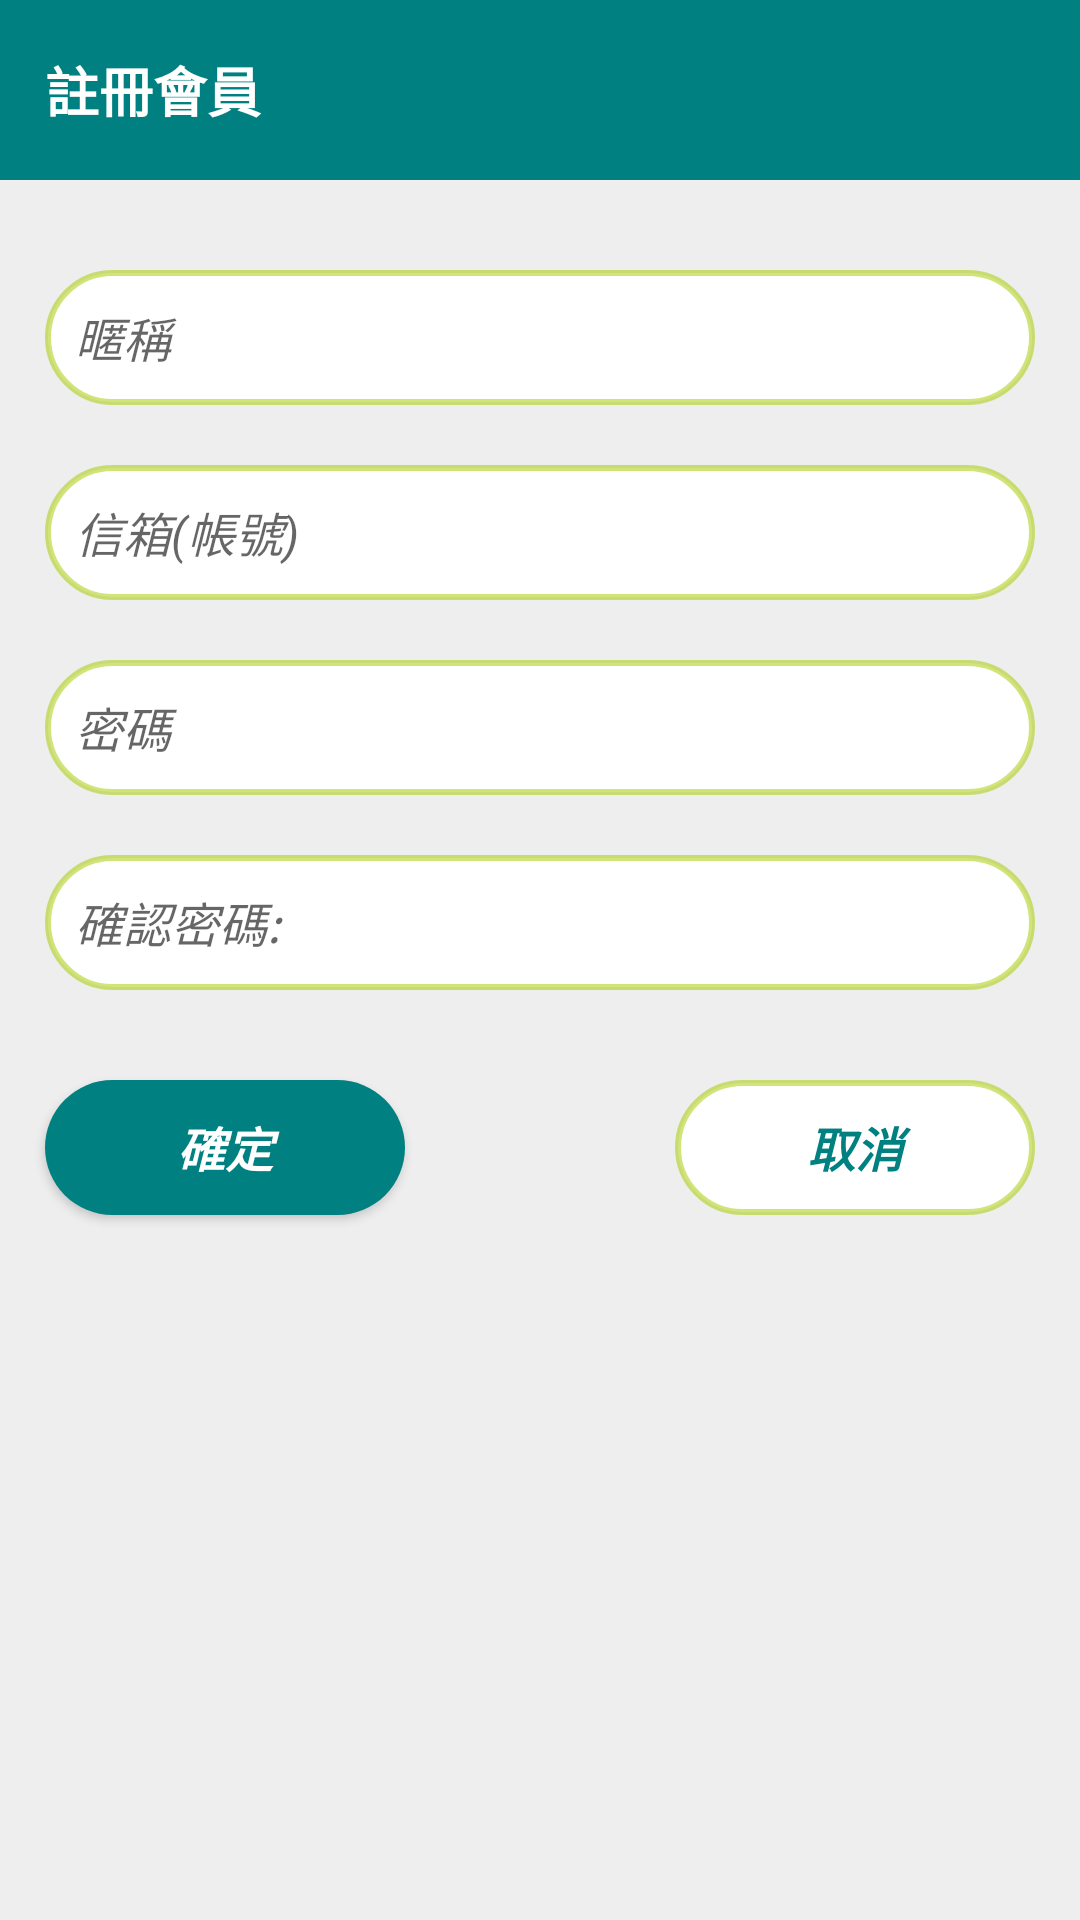

This screen was rendered from an Android layout file. Write that file and the resources it references.
<!-- AndroidManifest.xml: application theme AppTheme -->
<!-- res/layout/signup_dlg.xml -->
<?xml version="1.0" encoding="utf-8"?>
<RelativeLayout xmlns:android="http://schemas.android.com/apk/res/android"
    android:layout_width="300dp"
    android:layout_height="wrap_content"
    android:background="@color/backgroundcolor2">


    <TextView
        android:id="@+id/title"
        android:layout_width="match_parent"
        android:layout_height="60dp"
        android:layout_marginStart="0dp"
        android:background="@color/Teal"
        android:gravity="center_vertical"
        android:paddingStart="@dimen/mar_15"
        android:text="@string/f00002_title"
        android:textColor="@color/White"
        android:textSize="18sp"
        android:textStyle="bold" />

    <EditText
        android:id="@+id/f00002_e001"
        android:layout_width="match_parent"
        android:layout_height="45dp"
        android:layout_below="@+id/title"
        android:layout_alignParentStart="true"
        android:layout_marginStart="15dp"
        android:layout_marginTop="30dp"
        android:layout_marginEnd="@dimen/mar_15"
        android:autofillHints=""
        android:background="@drawable/button03"
        android:ems="10"
        android:gravity="center_vertical"
        android:hint="@string/f00002_t001"
        android:inputType="textWebEditText"
        android:paddingStart="@dimen/mar_10"
        android:textColor="@color/Teal"
        android:textSize="16sp"
        android:textStyle="italic" />

    <EditText
        android:id="@+id/f00002_e002"
        android:layout_width="match_parent"
        android:layout_height="45dp"
        android:layout_below="@+id/f00002_e001"
        android:layout_alignParentStart="true"
        android:layout_marginStart="15dp"
        android:layout_marginTop="20dp"
        android:layout_marginEnd="@dimen/mar_15"
        android:background="@drawable/button03"
        android:ems="10"
        android:gravity="center_vertical"
        android:hint="@string/f00002_t002"
        android:inputType="textEmailAddress"
        android:paddingStart="@dimen/mar_10"
        android:textColor="@color/Teal"
        android:textSize="16sp"
        android:textStyle="italic" />

    <EditText
        android:id="@+id/f00002_e003"
        android:layout_width="match_parent"
        android:layout_height="45dp"
        android:layout_marginStart="0dp"
        android:layout_marginTop="0dp"
        android:layout_marginEnd="@dimen/mar_15"
        android:background="@drawable/button03"
        android:backgroundTint="@color/backgroundcolor1"
        android:ems="10"
        android:gravity="center_vertical"
        android:importantForAutofill="no"
        android:inputType="textEmailAddress"
        android:paddingStart="@dimen/mar_10"
        android:textColor="@color/Teal"
        android:textSize="14sp"
        android:visibility="gone" />

    <EditText
        android:id="@+id/f00002_e004"
        android:layout_width="match_parent"
        android:layout_height="45dp"
        android:layout_below="@+id/f00002_e002"
        android:layout_alignParentStart="true"
        android:layout_marginStart="15dp"
        android:layout_marginTop="20dp"
        android:layout_marginEnd="@dimen/mar_15"
        android:background="@drawable/button03"
        android:ems="10"
        android:gravity="center_vertical"
        android:hint="@string/f00002_t004"
        android:importantForAutofill="no"
        android:inputType="textPassword"
        android:paddingStart="@dimen/mar_10"
        android:textColor="@color/Teal"
        android:textSize="16sp"
        android:textStyle="italic" />

    <EditText
        android:id="@+id/f00002_e005"
        android:layout_width="match_parent"
        android:layout_height="45dp"
        android:layout_below="@+id/f00002_e004"
        android:layout_alignParentStart="true"
        android:layout_marginStart="15dp"
        android:layout_marginTop="20dp"
        android:layout_marginEnd="@dimen/mar_15"
        android:background="@drawable/button03"
        android:ems="10"
        android:gravity="center_vertical"
        android:hint="@string/f00002_t005"
        android:inputType="textPassword"
        android:paddingStart="@dimen/mar_10"
        android:textColor="@color/Teal"
        android:textSize="16sp"
        android:textStyle="italic"
        android:visibility="visible" />

    <Button
        android:id="@+id/f00002_btnOK"
        android:layout_width="120dp"
        android:layout_height="45dp"
        android:layout_below="@+id/f00002_e005"
        android:layout_marginStart="@dimen/mar_15"
        android:layout_marginTop="30dp"
        android:layout_marginBottom="@dimen/mar_20"
        android:background="@drawable/button04"
        android:text="@string/f00002_b001"
        android:textColor="@color/White"
        android:textSize="16sp"
        android:textStyle="bold|italic" />

    <Button
        android:id="@+id/f00002_btnCancel"
        android:layout_width="120dp"
        android:layout_height="45dp"
        android:layout_alignTop="@+id/f00002_btnOK"
        android:layout_alignEnd="@+id/f00002_e005"
        android:layout_alignParentEnd="true"
        android:layout_marginTop="0dp"
        android:layout_marginEnd="15dp"
        android:layout_marginBottom="@dimen/mar_20"
        android:background="@drawable/button03"
        android:text="@string/f00002_b002"
        android:textColor="@color/Teal"
        android:textSize="16sp"
        android:textStyle="bold|italic" />
</RelativeLayout>
<!-- resources referenced by this layout -->
<resources>
  <color name="Teal">#008080</color>
  <color name="White">#ffffff</color>
  <color name="backgroundcolor1">#BA8AA800</color>
  <color name="backgroundcolor2">#0C000000</color>
  <dimen name="mar_10">10dp</dimen>
  <dimen name="mar_15">15dp</dimen>
  <dimen name="mar_20">20dp</dimen>
  <!-- drawable button03 (drawable) -->
  <?xml version="1.0" encoding="utf-8"?>
  <shape xmlns:android="http://schemas.android.com/apk/res/android">
      android:shape="rectangle">
      <corners android:radius="30dp"/>
      <solid android:color="@color/White"/>
      <stroke android:color="#85A7CC00"
          android:width="2dp"/>
  </shape>
  <!-- drawable button04 (drawable) -->
  <?xml version="1.0" encoding="utf-8"?>
  <shape xmlns:android="http://schemas.android.com/apk/res/android">
      android:shape="rectangle">
      <corners android:radius="30dp" />
      <solid android:color="@color/Teal" />
  </shape>
  <string name="f00002_b001">確定</string>
  <string name="f00002_b002">取消</string>
  <string name="f00002_t001">暱稱</string>
  <string name="f00002_t002">信箱(帳號)</string>
  <string name="f00002_t004">密碼</string>
  <string name="f00002_t005">確認密碼:</string>
  <string name="f00002_title">註冊會員</string>
  <style name="AppTheme" parent="Theme.AppCompat.Light.DarkActionBar">
          --&gt;
          <item name="colorPrimary">@color/Teal</item>
          <item name="colorPrimaryDark">@color/Teal</item>
          <item name="colorAccent">@color/backgroundcolor1</item>
      </style>
</resources>
